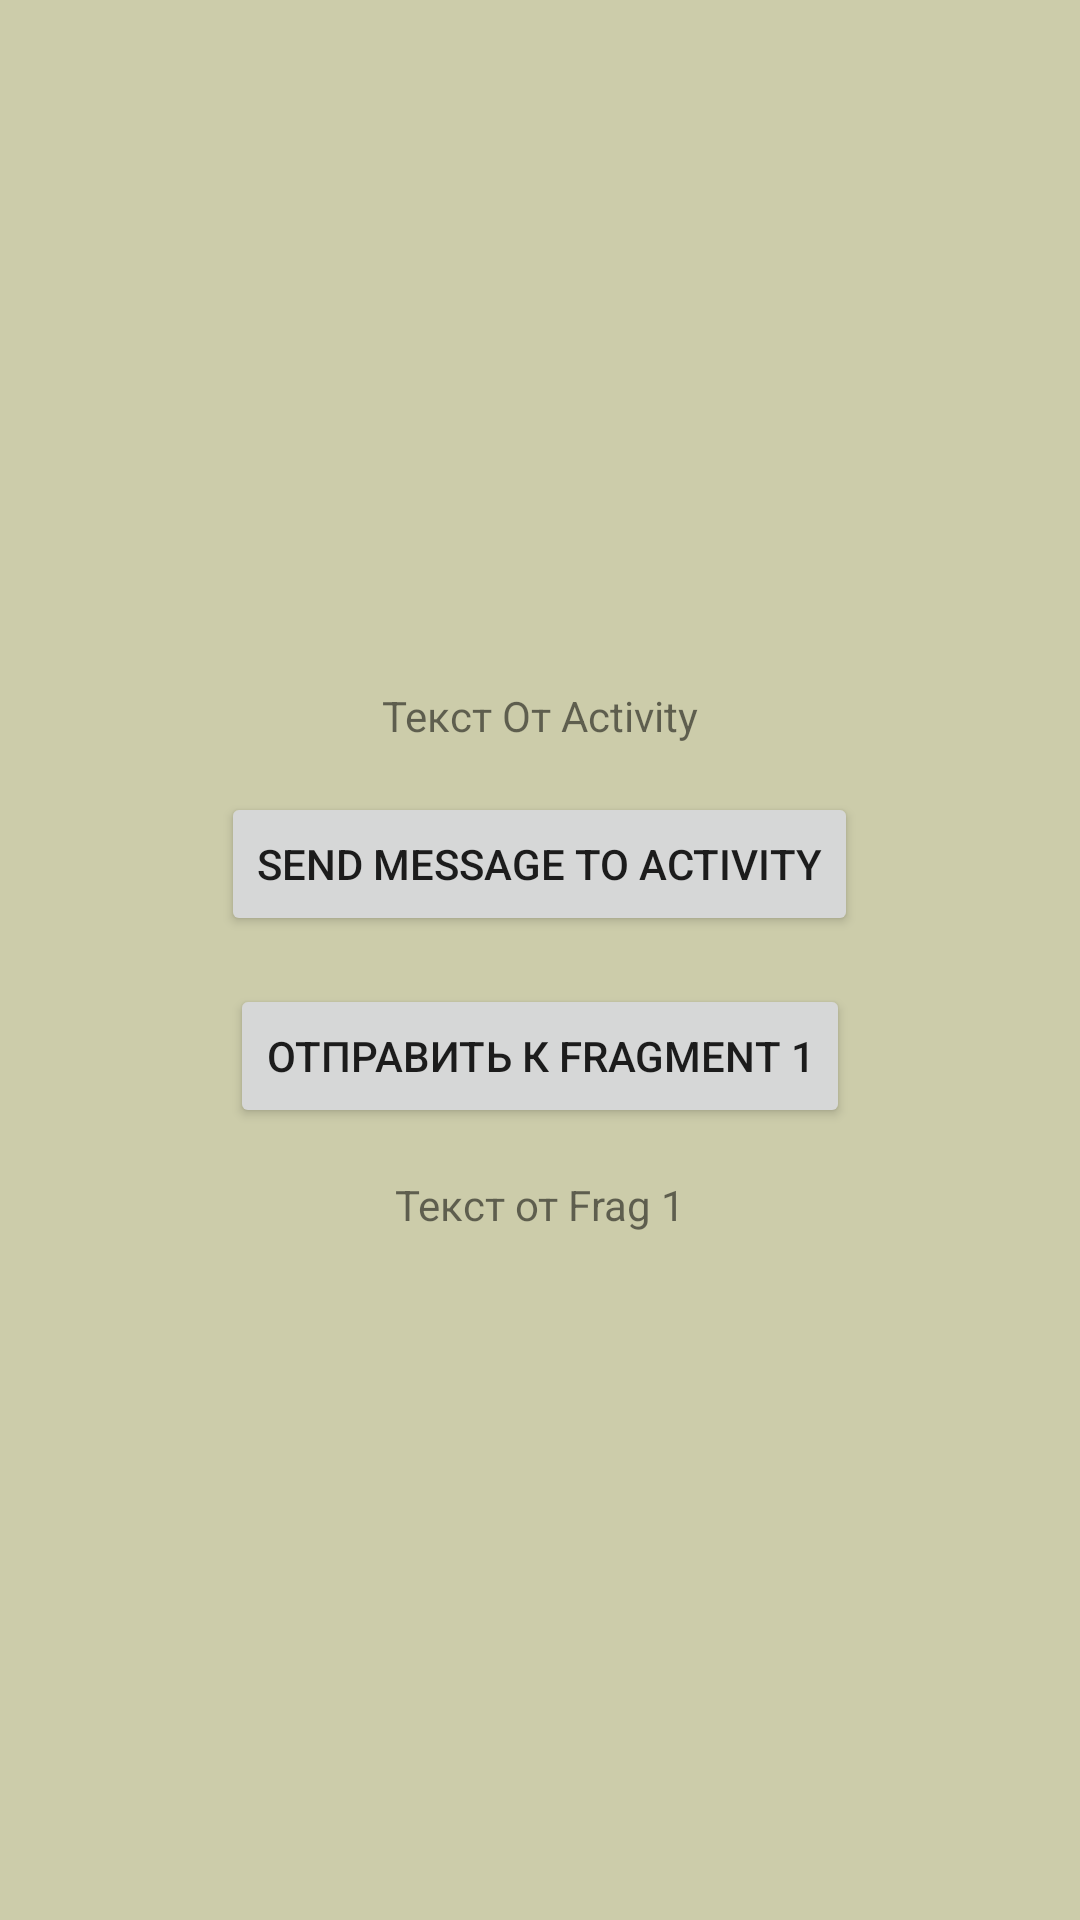

Reconstruct the res/layout file that produces this screen, plus the resources it refers to.
<!-- AndroidManifest.xml: application theme Theme.OddOrEven -->
<!-- res/layout/fragment_two.xml -->
<?xml version="1.0" encoding="utf-8"?>
<FrameLayout xmlns:android="http://schemas.android.com/apk/res/android"
    xmlns:tools="http://schemas.android.com/tools"
    android:layout_width="match_parent"
    android:layout_height="match_parent"
    android:background="#cca"
    tools:context=".TwoFragment">

    <LinearLayout
        android:layout_width="match_parent"
        android:layout_height="match_parent"
        android:gravity="center"
        android:orientation="vertical">

        <TextView
            android:id="@+id/woaw"
            android:layout_width="wrap_content"
            android:layout_height="wrap_content"
            android:text="Текст От Activity" />

        <Button
            android:id="@+id/button2"
            android:layout_width="wrap_content"
            android:layout_height="wrap_content"
            android:layout_marginTop="16dp"
            android:text="Send message to Activity" />

        <Button
            android:id="@+id/Frag2to1"
            android:layout_width="wrap_content"
            android:layout_height="wrap_content"
            android:layout_marginTop="16dp"
            android:text="Отправить к Fragment 1" />

        <TextView
            android:id="@+id/frg2tofrg1"
            android:layout_width="wrap_content"
            android:layout_height="wrap_content"
            android:layout_marginTop="16dp"
            android:text="Текст от Frag 1" />
    </LinearLayout>
</FrameLayout>
<!-- resources referenced by this layout -->
<resources>
  <style name="Theme.OddOrEven" parent="Theme.MaterialComponents.DayNight.DarkActionBar">
          
          <item name="colorPrimary">@color/purple_500</item>
          <item name="colorPrimaryVariant">@color/purple_700</item>
          <item name="colorOnPrimary">@color/white</item>
          
          <item name="colorSecondary">@color/teal_200</item>
          <item name="colorSecondaryVariant">@color/teal_700</item>
          <item name="colorOnSecondary">@color/black</item>
          
          <item name="android:statusBarColor">?attr/colorPrimaryVariant</item>
          
      </style>
  <!-- not gathered from this repository: default colours our renderer supplied (Android Studio template values) -->
  <color name="purple_500">#FF6200EE</color>
  <color name="purple_700">#FF3700B3</color>
  <color name="teal_200">#FF03DAC5</color>
  <color name="teal_700">#FF018786</color>
  <color name="black">#FF000000</color>
  <color name="white">#FFFFFFFF</color>
</resources>
